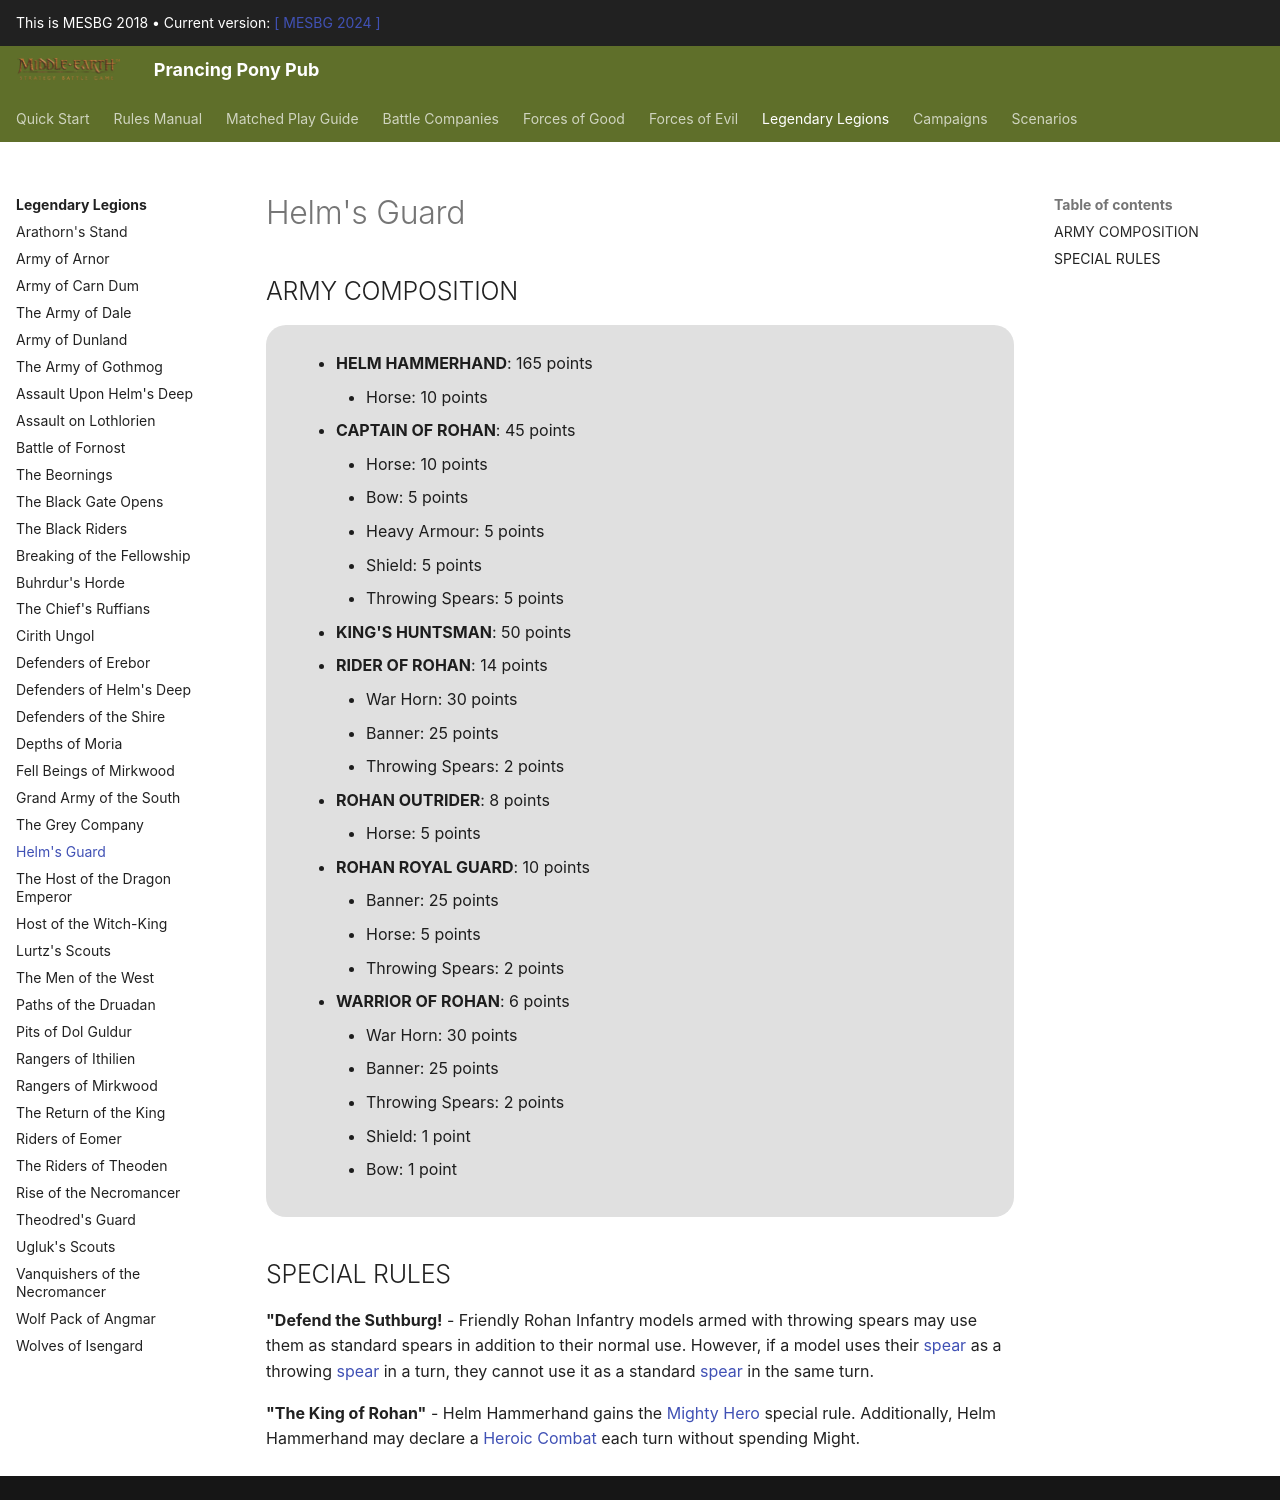

repository: BBBase-EHeresy-PPPub/PPPub · page: mesbg2018/legendary_legions/helms_guard/index.html · generator: mkdocs

## ARMY COMPOSITION

<div class="unitCard" markdown>

- **HELM HAMMERHAND**: 165 points
    - Horse: 10 points
- **CAPTAIN OF ROHAN**: 45 points
    - Horse: 10 points
    - Bow: 5 points
    - Heavy Armour: 5 points
    - Shield: 5 points
    - Throwing Spears: 5 points
- **KING'S HUNTSMAN**: 50 points
- **RIDER OF ROHAN**: 14 points
    - War Horn: 30 points
    - Banner: 25 points
    - Throwing Spears: 2 points
- **ROHAN OUTRIDER**: 8 points
    - Horse: 5 points
- **ROHAN ROYAL GUARD**: 10 points
    - Banner: 25 points
    - Horse: 5 points
    - Throwing Spears: 2 points
- **WARRIOR OF ROHAN**: 6 points
    - War Horn: 30 points
    - Banner: 25 points
    - Throwing Spears: 2 points
    - Shield: 1 point
    - Bow: 1 point
</div>

## SPECIAL RULES

**"Defend the Suthburg!** - Friendly Rohan Infantry models armed with throwing spears may use them as standard spears in addition to their normal use. However, if a model uses their [spear] as a throwing [spear] in a turn, they cannot use it as a standard [spear] in the same turn.

**"The King of Rohan"** - Helm Hammerhand gains the [Mighty Hero] special rule. Additionally, Helm Hammerhand may declare a [Heroic Combat] each turn without spending Might.
